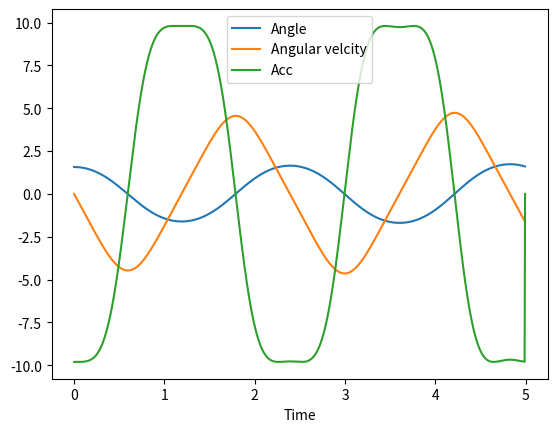

Python code for this plot:
import numpy as np
import matplotlib.pyplot as plt

n_inter = 1000
dt = 0.005
theta = np.zeros(n_inter)
t = np.arange(0,n_inter*dt,dt)

theta[0] = np.pi/2

v = np.zeros(n_inter)
a = np.zeros(n_inter)



for i in range(n_inter-1):
    a[i] = -9.81*np.sin(theta[i])
    v[i+1] = v[i] + a[i] * dt
    theta[i+1] = theta[i] + v[i] * dt
    #t[i+1] = t[i] + dt

#fig, ax = plt.subplots()


plt.plot(t,theta, label = "Angle")
plt.plot(t,v,label = "Angular velcity")
plt.plot(t,a,label = "Acc")
plt.xlabel("Time")
plt.legend()
plt.show()

